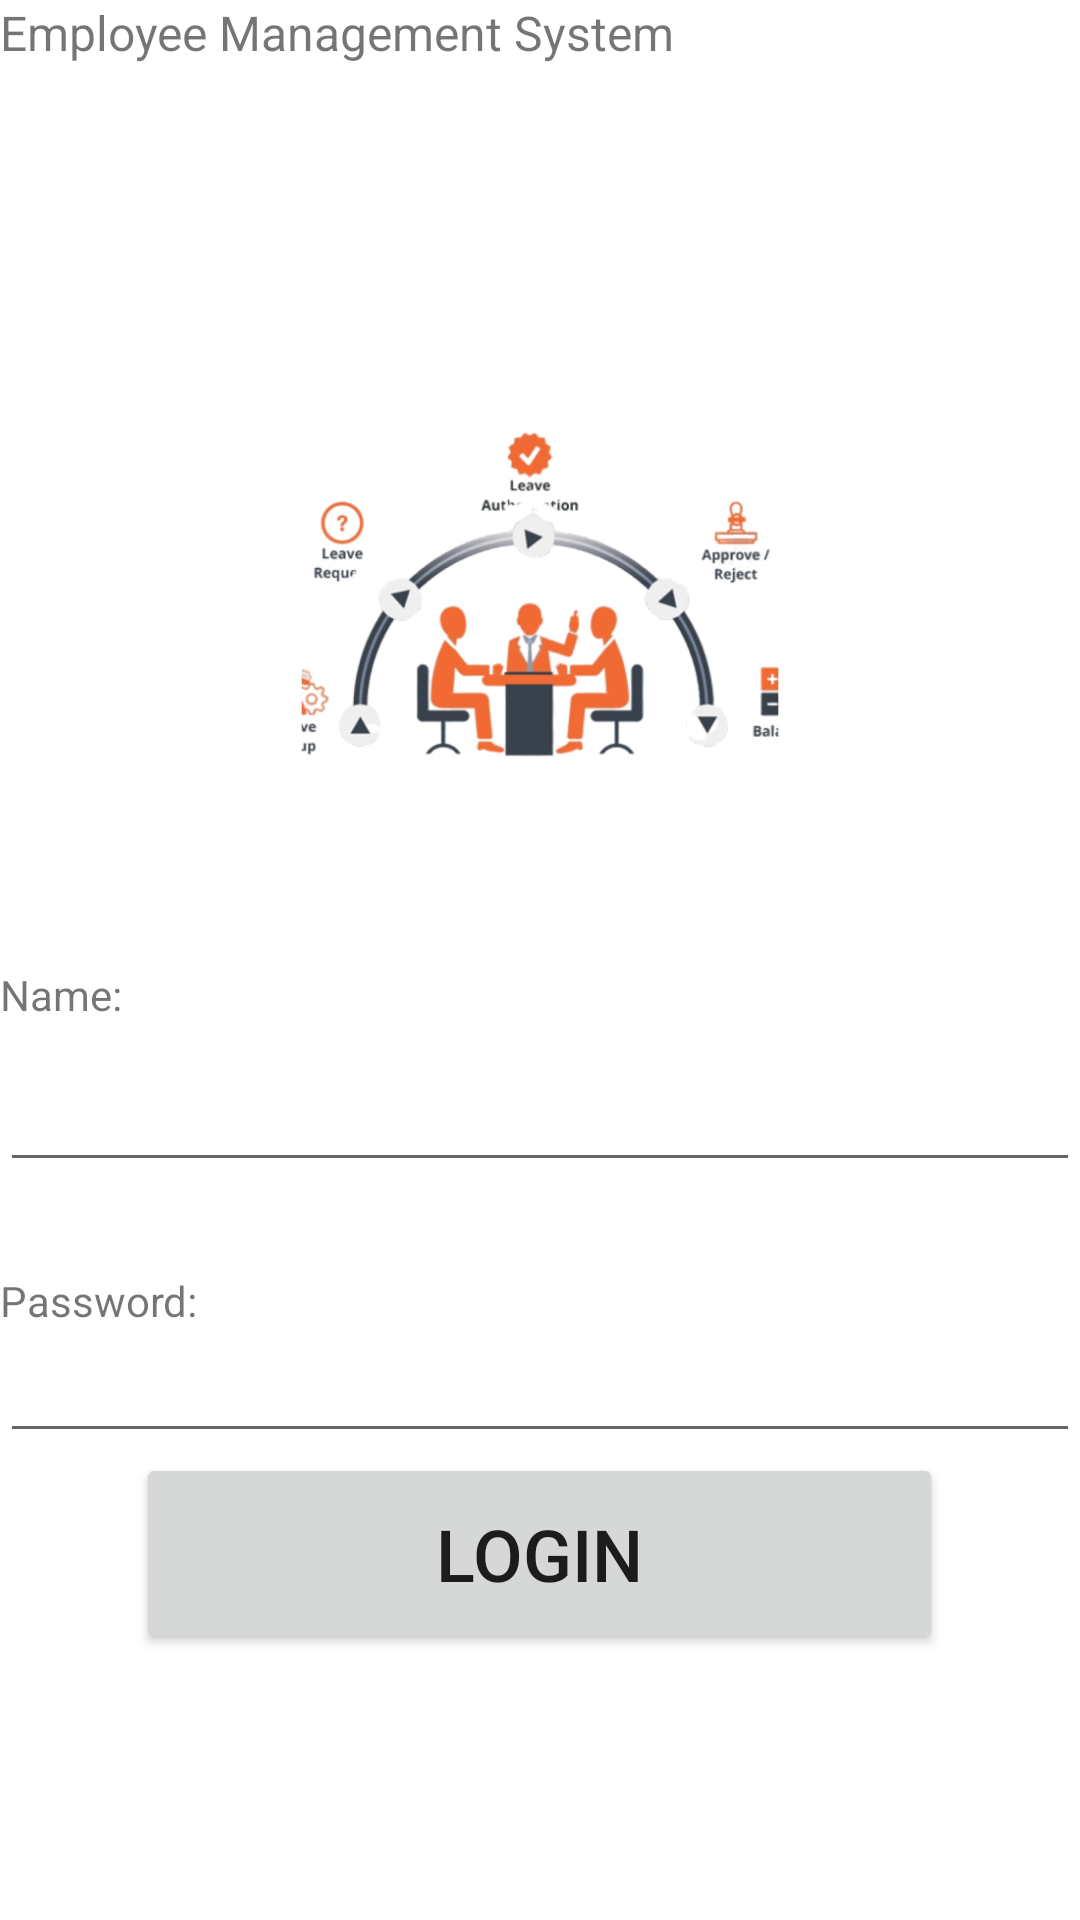

Here is an Android app screen rendered from its layout file. Give the layout XML and the strings, colors and styles it references.
<!-- AndroidManifest.xml: application theme Theme.Employee_Management -->
<!-- res/layout/activity_main.xml -->
<?xml version="1.0" encoding="utf-8"?>
<LinearLayout xmlns:android="http://schemas.android.com/apk/res/android"
    xmlns:app="http://schemas.android.com/apk/res-auto"
    xmlns:tools="http://schemas.android.com/tools"
    android:layout_width="match_parent"
    android:layout_height="match_parent"
    android:orientation="vertical"
    tools:context=".MainActivity">

    <TextView
        android:id="@+id/textView4"
        android:layout_width="match_parent"
        android:layout_height="94dp"
        android:layout_marginBottom="40dp"
        android:text="Employee Management System"
        android:textSize="16sp" />

    <ImageView
        android:id="@+id/imgview"
        android:layout_width="match_parent"
        android:layout_height="128dp"
        android:layout_marginBottom="60dp"
        app:srcCompat="@drawable/logo_emp" />

    <TextView
        android:id="@+id/textview2"
        android:layout_width="match_parent"
        android:layout_height="wrap_content"
        android:text="Name:" />

    <EditText
        android:id="@+id/textbox"
        android:layout_width="match_parent"
        android:layout_height="53dp"
        android:ems="10"
        android:inputType="textPersonName"
        android:textSize="16sp" />

    <TextView
        android:id="@+id/textView"
        android:layout_width="match_parent"
        android:layout_height="wrap_content"
        android:layout_marginTop="30dp"
        android:text="Password:" />

    <EditText
        android:id="@+id/pass"
        android:layout_width="match_parent"
        android:layout_height="wrap_content"
        android:ems="10"
        android:inputType="textPassword" />

    <Button
        android:id="@+id/button"
        android:layout_width="269dp"
        android:layout_height="67dp"
        android:layout_gravity="center_horizontal"
        android:onClick="gotomain"
        android:text="LogIn"
        android:textSize="24sp" />

</LinearLayout>
<!-- resources referenced by this layout -->
<resources>
  <!-- drawable logo_emp: png bitmap (drawable, 114945 bytes) -->
  <style name="Theme.Employee_Management" parent="Theme.MaterialComponents.DayNight.DarkActionBar">
          
          <item name="colorPrimary">@color/purple_500</item>
          <item name="colorPrimaryVariant">@color/purple_700</item>
          <item name="colorOnPrimary">@color/white</item>
          
          <item name="colorSecondary">@color/teal_200</item>
          <item name="colorSecondaryVariant">@color/teal_700</item>
          <item name="colorOnSecondary">@color/black</item>
          
          <item name="android:statusBarColor" tools:targetApi="l">?attr/colorPrimaryVariant</item>
          
      </style>
  <!-- not gathered from this repository: default colours our renderer supplied (Android Studio template values) -->
  <color name="purple_500">#FF6200EE</color>
  <color name="purple_700">#FF3700B3</color>
  <color name="teal_200">#FF03DAC5</color>
  <color name="teal_700">#FF018786</color>
  <color name="black">#FF000000</color>
  <color name="white">#FFFFFFFF</color>
</resources>
